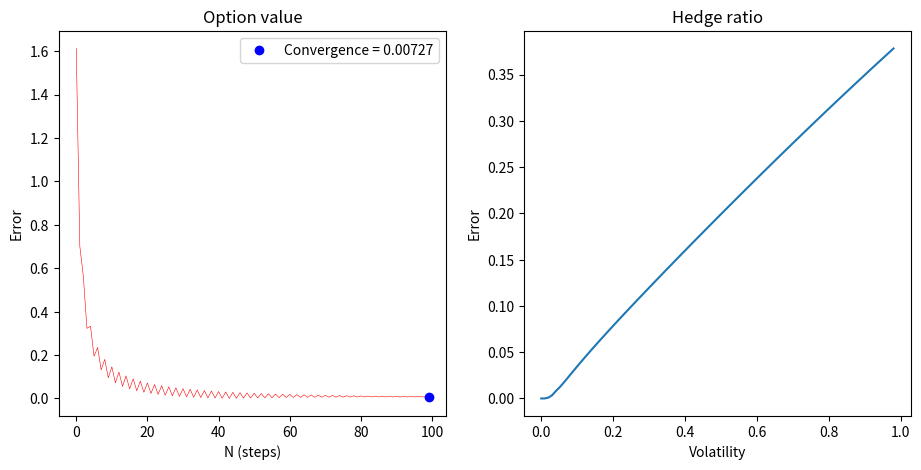

This chart was generated by the following Python code:
import numpy as np
from scipy.stats import norm
import matplotlib.pyplot as plt
from tqdm import tqdm
from matplotlib.patches import Rectangle


def buildTree(S, vol, T, N) -> np.array:
    """
    Creates a binomial tree with stock prices.
    :param S: Initial stockprice at t=0
    :param vol: Volatility 
    :param T: Timescale. Lower value means higher precision
    :param N: Number of steps/nodes in the tree
    :return: Returns a lower triangular matrix containing the tree
    """

    dt = T / N
    matrix = np.zeros((N + 1, N + 1))

    u = np.exp(vol * np.sqrt(dt))
    d = np.exp(-vol * np.sqrt(dt))

    for i in np.arange(N + 1):
        for j in np.arange(i + 1):
            matrix[i, j] = S * u ** j * d ** (i - j)

    return matrix


def valueOptionMatrix(tree, T, N, r, K, vol) -> None:
    """
    Calculates the derivative value with backward induction, starting at the last node
    :param tree: Binomial tree with N nodes
    :param T: Timescale. Lower value means higher precision
    :param N: Number of steps/nodes in the tree
    :param r: Interest rate
    :param K: Strike price
    :param vol: Volatility
    :return: None
    """

    dt = T / N

    u = np.exp(vol * np.sqrt(dt))
    d = np.exp(-vol * np.sqrt(dt))

    p = (np.exp(r * dt) - d) / (u - d)

    columns = tree.shape[1]
    rows = tree.shape[0]

    for c in np.arange(columns):
        S = tree[rows - 1, c]
        tree[rows - 1, c] = max(0, S - K)

    for i in np.arange(rows - 1)[::-1]:
        for j in np.arange(i + 1):
            down = tree[i + 1, j]
            up = tree[i + 1, j + 1]
            tree[i, j] = np.exp(-r * dt) * (p * up + (1 - p) * down)


def blackScholesExp(t, T, S_t, K, vol, r) -> tuple:
    """
    Calculates the derivative value at t=0 using Black Scholes expectation value
    :param t: time t = initial time
    :param T: Timescale. Lower value means higher precision
    :param S_t: Stockprice at time = t
    :param K: Strike price
    :param vol: Volatility
    :param r: Interest rate 
    :return: Tuple (Derivative value, d2)
    """
    d1 = (np.log(S_t / K) + (r + 0.5 * vol ** 2) * (T - t)) / (vol * np.sqrt(T - t))
    d2 = d1 - vol * np.sqrt(T - t)

    return (S_t * norm.cdf(d1) - np.exp(-r * (T - t)) * K * norm.cdf(d2), d2)


def converge(max_steps, S, T, K, r, vol) -> list:
    """
    Simulates the difference in derivative value between Black scholes and binomial tree as a function of N
    :param max_steps: Maximum number of steps to check for difference
    :param S: Stock value at t=0
    :param T: Timescale. Lower value means higher precision
    :param K: Strike price
    :param r: Interest rate 
    :param vol: Volatility
    :return: List of max_steps differences in derivative value at t=0
    """

    difference = []
    reference = blackScholesExp(0, T, S, K, vol, r)[0]

    for N in tqdm(np.arange(1, max_steps + 1, 1)):

        tree = buildTree(S, vol, T, N)
        valueOptionMatrix(tree, T, N, r, K, vol)
        difference.append(abs(tree[0, 0] - reference))

    return difference


def hedge_ratio(max_steps, N, S, T, K, r) -> list:
    """
    Simulates the difference in hedge ratios between black scholes and binomial tree as a function of volatility
    :param max_steps: Maximum number of steps to check for difference
    :param N: Constant number of nodes to check as function of volatility
    :param S: Stock price at t=0
    :param T: Timescale. Lower value means higher precision
    :param K: Strike price
    :param r: Interest rate 
    :return: List of max_steps differences in hedge ratio
    """

    difference = []

    for vol in tqdm(np.arange(0, 1, 1 / max_steps)[1:]):

        tree = buildTree(S, vol, T, N)
        u = tree[1, 1]
        d = tree[1, 0]
        valueOptionMatrix(tree, T, N, r, K, vol)
        fu = tree[1, 1]
        fd = tree[1, 0]

        d2 = blackScholesExp(0, T, S, K, vol, r)[1]

        hedge_black = norm.cdf(d2)
        hedge_tree = (fu - fd) / (u - d)

        difference.append(abs(hedge_black - hedge_tree))

    return difference


if __name__ == "__main__":

    fig, axs = plt.subplots(1, 2, figsize=(11, 5))
    max_steps = 100
    T = 1
    S = 100
    K = 99
    vol = 0.2
    r = 0.06

    error = converge(max_steps, S, T, K, r, vol)

    axs[0].plot(error, "r-", linewidth=0.4)
    axs[0].plot(
        max_steps - 1, error[-1], "bo", label=f"Convergence = {round(error[-1], 5)}"
    )

    axs[0].set_title("Option value")
    axs[0].set_xlabel("N (steps)")
    axs[0].set_ylabel("Error")
    axs[0].legend()

    # Hedge parameter at t=0
    N = 100
    error_hedge = hedge_ratio(max_steps, N, S, T, K, r)

    axs[1].set_title("Hedge ratio")
    axs[1].plot(np.arange(0, 1 - 1 / 100, 1 / 100), error_hedge)
    axs[1].set_xlabel("Volatility")
    axs[1].set_ylabel("Error")

    plt.show()
